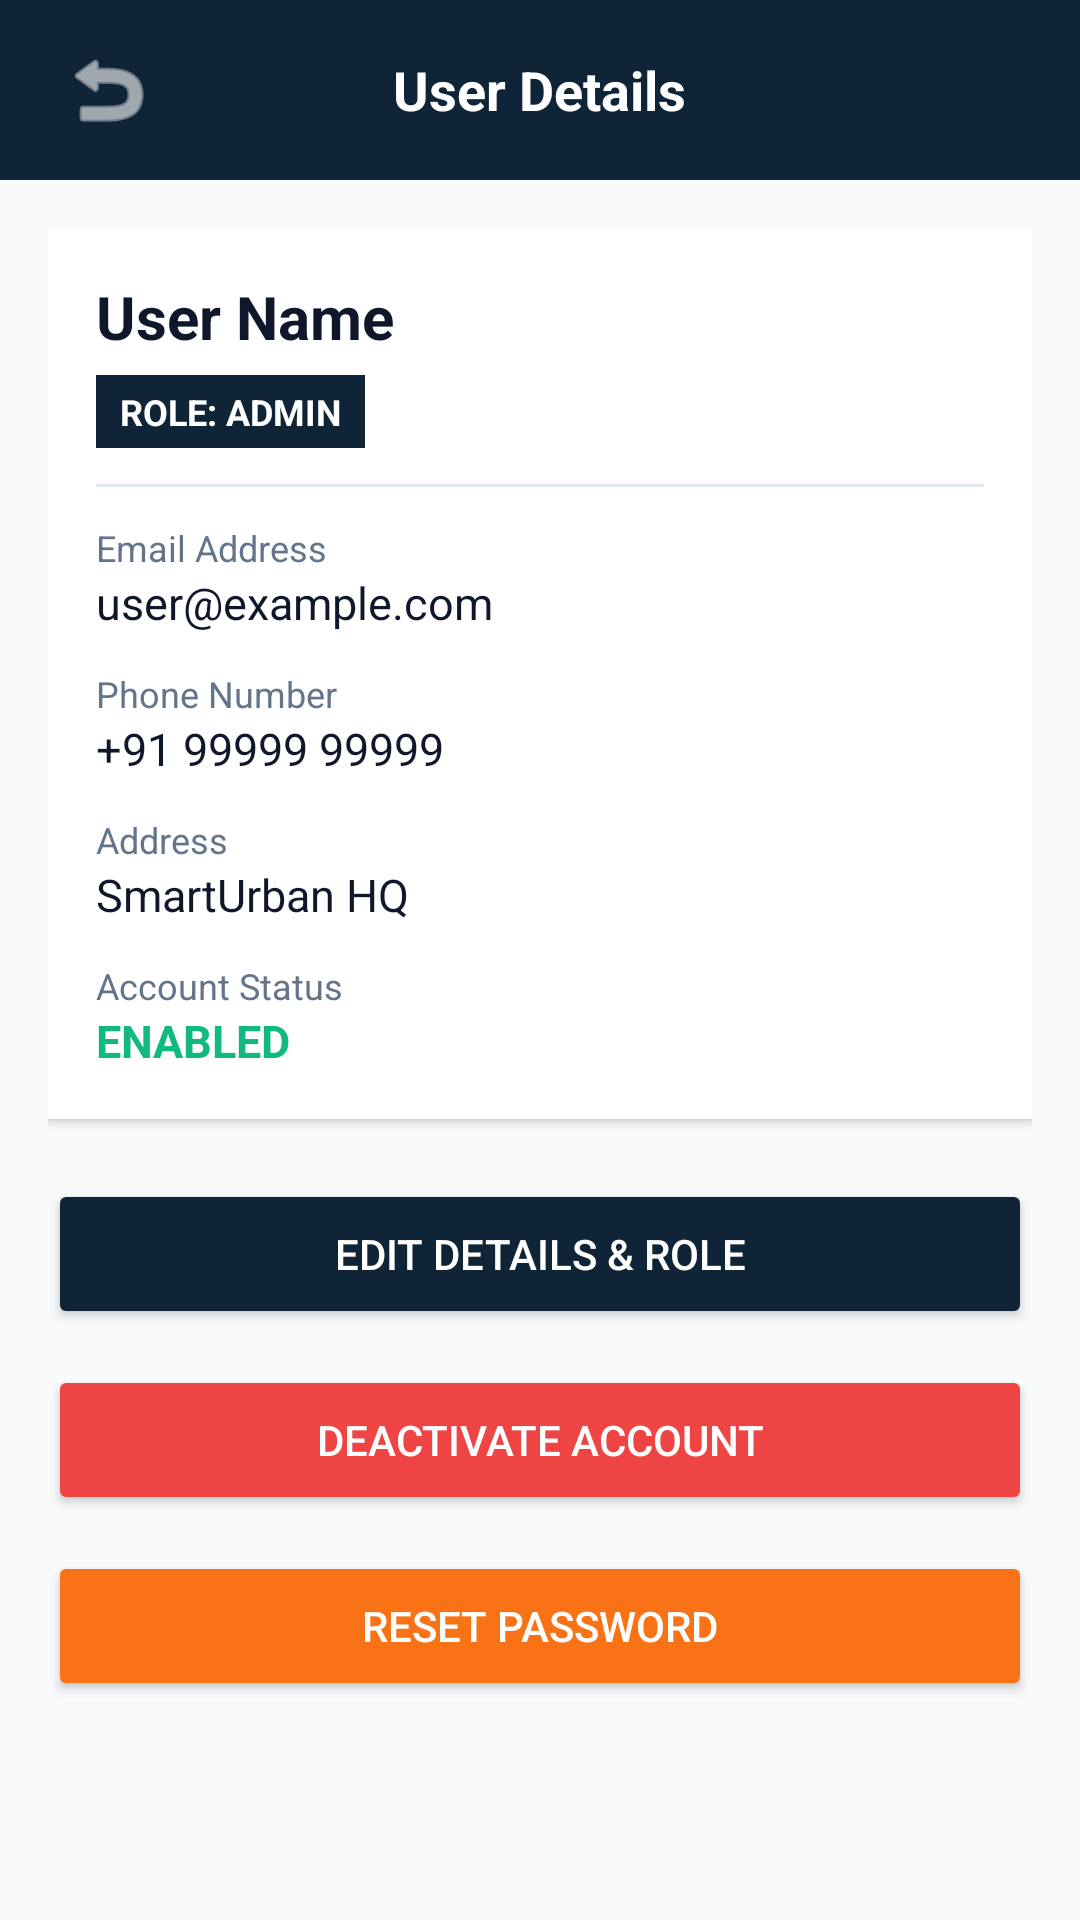

Layout XML and referenced resources for this Android screen:
<!-- AndroidManifest.xml: application theme Theme.SmartUrban -->
<!-- res/layout/activity_user_detail.xml -->
<?xml version="1.0" encoding="utf-8"?>
<ScrollView xmlns:android="http://schemas.android.com/apk/res/android"
    xmlns:app="http://schemas.android.com/apk/res-auto"
    android:layout_width="match_parent"
    android:layout_height="match_parent"
    android:background="@color/bg_light">

    <LinearLayout
        android:layout_width="match_parent"
        android:layout_height="wrap_content"
        android:orientation="vertical">

        
        <RelativeLayout
            android:layout_width="match_parent"
            android:layout_height="60dp"
            android:background="@color/primary_navy"
            android:paddingHorizontal="16dp">

            <ImageButton
                android:id="@+id/btnUserDetailBack"
                android:layout_width="40dp"
                android:layout_height="40dp"
                android:layout_centerVertical="true"
                android:background="?attr/selectableItemBackgroundBorderless"
                android:contentDescription="Back"
                android:src="@android:drawable/ic_menu_revert"
                app:tint="@color/surface_white" />

            <TextView
                android:layout_width="wrap_content"
                android:layout_height="wrap_content"
                android:layout_centerInParent="true"
                android:text="User Details"
                android:textColor="@color/surface_white"
                android:textSize="18sp"
                android:textStyle="bold" />
        </RelativeLayout>

        <ProgressBar
            android:id="@+id/progressBarUserDetail"
            android:layout_width="wrap_content"
            android:layout_height="wrap_content"
            android:layout_gravity="center"
            android:layout_marginTop="24dp"
            android:visibility="gone" />

        <LinearLayout
            android:id="@+id/layoutUserDetailContent"
            android:layout_width="match_parent"
            android:layout_height="wrap_content"
            android:orientation="vertical"
            android:padding="16dp">

            
            <LinearLayout
                android:layout_width="match_parent"
                android:layout_height="wrap_content"
                android:background="@color/surface_white"
                android:elevation="2dp"
                android:orientation="vertical"
                android:padding="16dp">

                <TextView
                    android:id="@+id/tvUserDetailName"
                    android:layout_width="wrap_content"
                    android:layout_height="wrap_content"
                    android:text="User Name"
                    android:textColor="@color/text_primary"
                    android:textSize="20sp"
                    android:textStyle="bold" />

                <TextView
                    android:id="@+id/tvUserDetailRole"
                    android:layout_width="wrap_content"
                    android:layout_height="wrap_content"
                    android:layout_marginTop="6dp"
                    android:background="@color/primary_navy"
                    android:paddingHorizontal="8dp"
                    android:paddingVertical="4dp"
                    android:text="ROLE: ADMIN"
                    android:textColor="@color/surface_white"
                    android:textSize="12sp"
                    android:textStyle="bold" />

                <View
                    android:layout_width="match_parent"
                    android:layout_height="1dp"
                    android:layout_marginVertical="12dp"
                    android:background="#E2E8F0" />

                <TextView
                    android:layout_width="wrap_content"
                    android:layout_height="wrap_content"
                    android:text="Email Address"
                    android:textColor="@color/text_secondary"
                    android:textSize="12sp" />

                <TextView
                    android:id="@+id/tvUserDetailEmail"
                    android:layout_width="wrap_content"
                    android:layout_height="wrap_content"
                    android:layout_marginBottom="12dp"
                    android:text="user@example.com"
                    android:textColor="@color/text_primary"
                    android:textSize="15sp" />

                <TextView
                    android:layout_width="wrap_content"
                    android:layout_height="wrap_content"
                    android:text="Phone Number"
                    android:textColor="@color/text_secondary"
                    android:textSize="12sp" />

                <TextView
                    android:id="@+id/tvUserDetailPhone"
                    android:layout_width="wrap_content"
                    android:layout_height="wrap_content"
                    android:layout_marginBottom="12dp"
                    android:text="+91 99999 99999"
                    android:textColor="@color/text_primary"
                    android:textSize="15sp" />

                <TextView
                    android:layout_width="wrap_content"
                    android:layout_height="wrap_content"
                    android:text="Address"
                    android:textColor="@color/text_secondary"
                    android:textSize="12sp" />

                <TextView
                    android:id="@+id/tvUserDetailAddress"
                    android:layout_width="wrap_content"
                    android:layout_height="wrap_content"
                    android:layout_marginBottom="12dp"
                    android:text="SmartUrban HQ"
                    android:textColor="@color/text_primary"
                    android:textSize="15sp" />

                <TextView
                    android:layout_width="wrap_content"
                    android:layout_height="wrap_content"
                    android:text="Account Status"
                    android:textColor="@color/text_secondary"
                    android:textSize="12sp" />

                <TextView
                    android:id="@+id/tvUserDetailStatus"
                    android:layout_width="wrap_content"
                    android:layout_height="wrap_content"
                    android:text="ENABLED"
                    android:textColor="@color/secondary_green"
                    android:textSize="15sp"
                    android:textStyle="bold" />
            </LinearLayout>

            
            <Button
                android:id="@+id/btnUserEdit"
                android:layout_width="match_parent"
                android:layout_height="50dp"
                android:layout_marginTop="20dp"
                android:backgroundTint="@color/primary_navy"
                android:text="Edit Details &amp; Role"
                android:textColor="@color/surface_white" />

            <Button
                android:id="@+id/btnUserToggleStatus"
                android:layout_width="match_parent"
                android:layout_height="50dp"
                android:layout_marginTop="12dp"
                android:backgroundTint="@color/status_rejected"
                android:text="Deactivate Account"
                android:textColor="@color/surface_white" />

            <Button
                android:id="@+id/btnUserResetPassword"
                android:layout_width="match_parent"
                android:layout_height="50dp"
                android:layout_marginTop="12dp"
                android:backgroundTint="@color/accent_orange"
                android:text="Reset Password"
                android:textColor="@color/surface_white" />

        </LinearLayout>
    </LinearLayout>
</ScrollView>
<!-- resources referenced by this layout -->
<resources>
  <color name="accent_orange">#F97316</color>
  <color name="bg_light">#F8FAFC</color>
  <color name="primary_navy">#0F2537</color>
  <color name="secondary_green">#10B981</color>
  <color name="status_rejected">#EF4444</color>
  <color name="surface_white">#FFFFFF</color>
  <color name="text_primary">#0F172A</color>
  <color name="text_secondary">#64748B</color>
  <style name="Theme.SmartUrban" parent="Base.Theme.SmartUrban" />
  <style name="Base.Theme.SmartUrban" parent="Theme.Material3.DayNight.NoActionBar">
          <item name="colorPrimary">@color/primary_navy</item>
          <item name="colorPrimaryVariant">@color/primary_navy_dark</item>
          <item name="colorSecondary">@color/secondary_green</item>
          <item name="colorAccent">@color/accent_orange</item>
          <item name="android:windowBackground">@color/bg_light</item>
          <item name="android:statusBarColor">@color/primary_navy</item>
      </style>
  <color name="primary_navy_dark">#0A1A28</color>
</resources>
